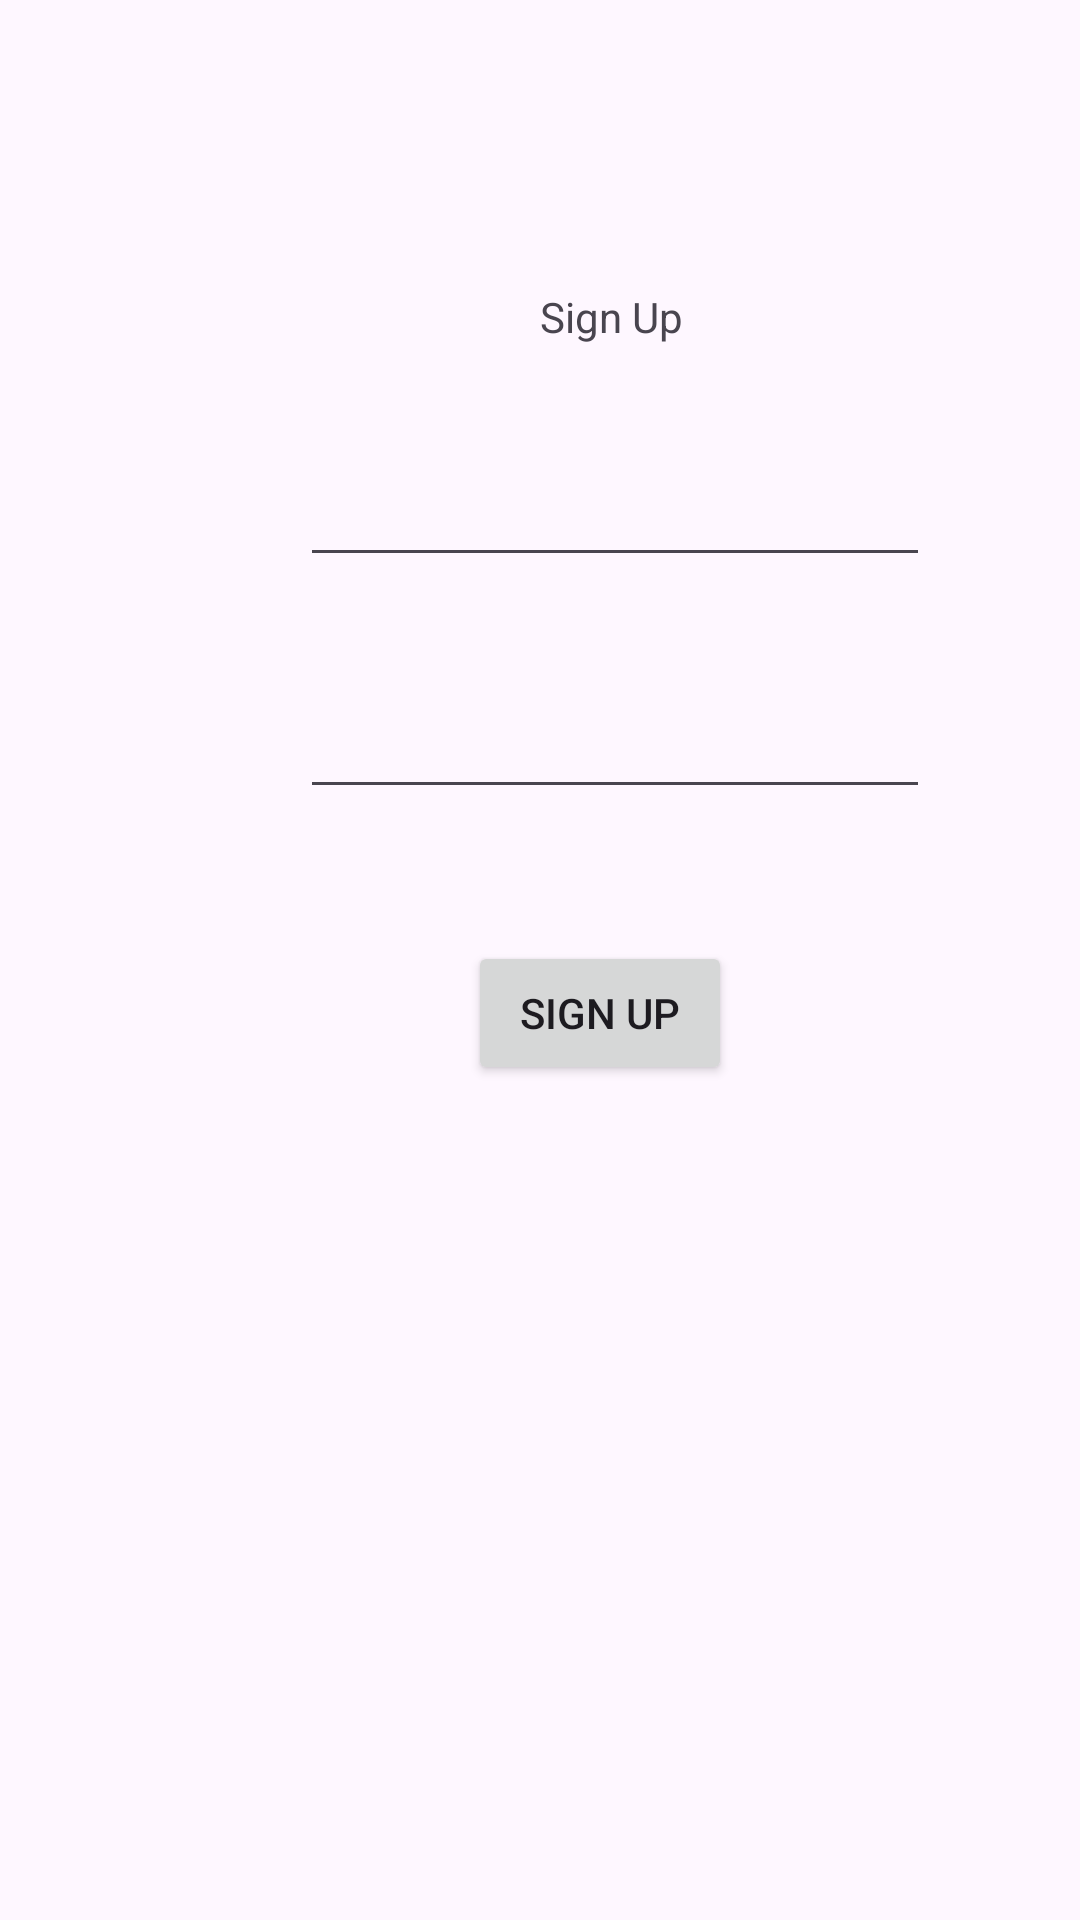

Layout XML and referenced resources for this Android screen:
<!-- AndroidManifest.xml: application theme Theme.LeetCodeVoice -->
<!-- res/layout/fragment_sign_up.xml -->
<?xml version="1.0" encoding="utf-8"?>
<androidx.constraintlayout.widget.ConstraintLayout xmlns:android="http://schemas.android.com/apk/res/android"
    xmlns:app="http://schemas.android.com/apk/res-auto"
    xmlns:tools="http://schemas.android.com/tools"
    android:id="@+id/frameLayout2"
    android:layout_width="match_parent"
    android:layout_height="match_parent"
    tools:context=".auth.SignUpFragment">


    <Button
        android:id="@+id/button_sign_up"
        android:layout_width="wrap_content"
        android:layout_height="wrap_content"
        android:layout_marginStart="156dp"
        android:layout_marginTop="44dp"
        android:text="Sign Up"
        app:layout_constraintStart_toStartOf="parent"
        app:layout_constraintTop_toBottomOf="@+id/editSignUpPassword" />

    <EditText
        android:id="@+id/editSignUpEmailAddress"
        android:layout_width="wrap_content"
        android:layout_height="wrap_content"
        android:layout_marginStart="100dp"
        android:layout_marginTop="36dp"
        android:ems="10"
        android:inputType="textEmailAddress"
        app:layout_constraintStart_toStartOf="parent"
        app:layout_constraintTop_toBottomOf="@+id/sign_up_text" />

    <EditText
        android:id="@+id/editSignUpPassword"
        android:layout_width="wrap_content"
        android:layout_height="wrap_content"
        android:layout_marginStart="100dp"
        android:layout_marginTop="36dp"
        android:ems="10"
        android:inputType="textPassword"
        app:layout_constraintStart_toStartOf="parent"
        app:layout_constraintTop_toBottomOf="@+id/editSignUpEmailAddress" />

    <TextView
        android:id="@+id/sign_up_text"
        android:layout_width="wrap_content"
        android:layout_height="wrap_content"
        android:layout_marginStart="180dp"
        android:layout_marginTop="96dp"
        android:text="Sign Up"
        app:layout_constraintStart_toStartOf="parent"
        app:layout_constraintTop_toTopOf="parent" />

</androidx.constraintlayout.widget.ConstraintLayout>
<!-- resources referenced by this layout -->
<resources>
  <style name="Theme.LeetCodeVoice" parent="Base.Theme.LeetCodeVoice" />
  <style name="Base.Theme.LeetCodeVoice" parent="Theme.Material3.DayNight.NoActionBar">
          
          
      </style>
</resources>
